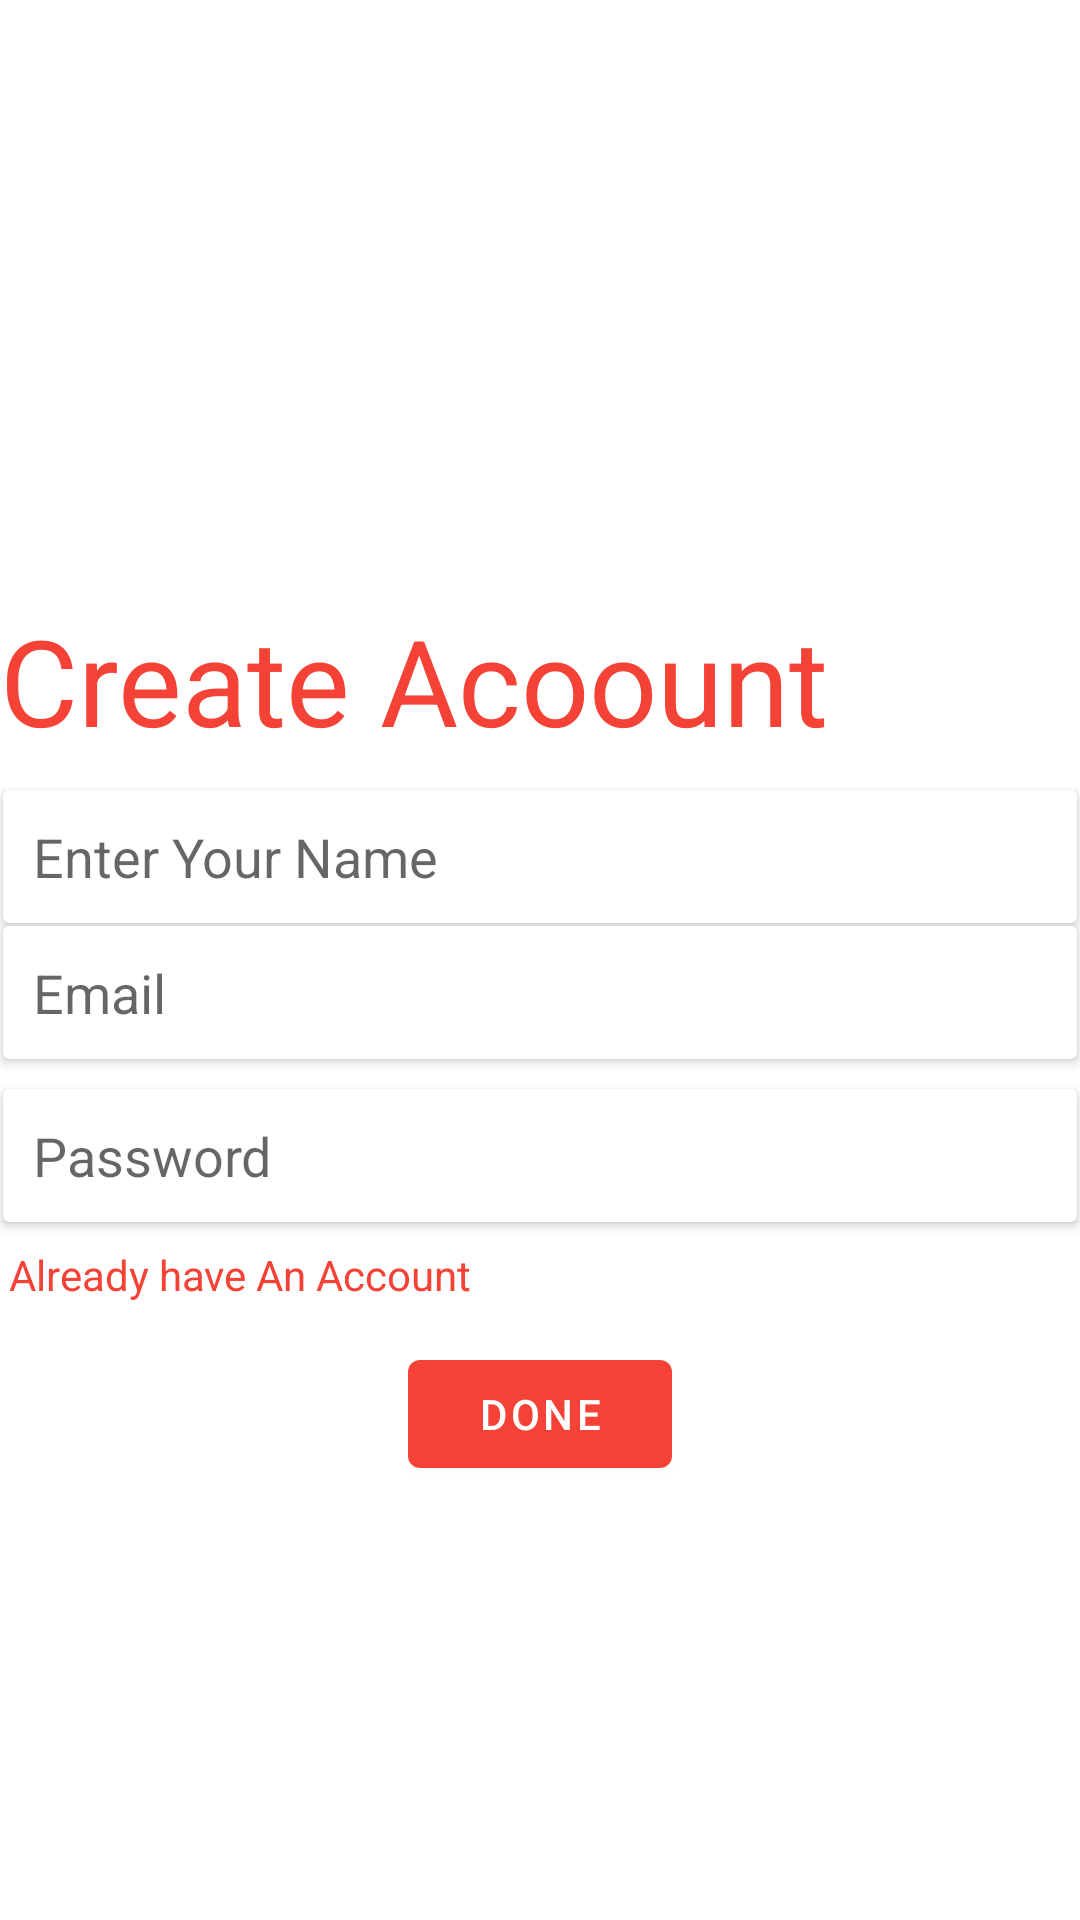

Reconstruct the res/layout file that produces this screen, plus the resources it refers to.
<!-- AndroidManifest.xml: application theme Theme.Dshoppy -->
<!-- res/layout/activity_signup.xml -->
<?xml version="1.0" encoding="utf-8"?>
<LinearLayout xmlns:android="http://schemas.android.com/apk/res/android"
    xmlns:app="http://schemas.android.com/apk/res-auto"
    xmlns:tools="http://schemas.android.com/tools"
    android:layout_width="match_parent"
    android:layout_height="match_parent"
    tools:context=".SignupActivity"
    android:orientation="vertical">
    <TextView
        android:layout_width="wrap_content"
        android:layout_height="wrap_content"
        android:text="Create Acoount"
        android:textSize="40sp"
        android:textColor="@color/rad"
        android:layout_marginTop="200dp"/>
    <androidx.cardview.widget.CardView
        android:id="4"
        android:layout_marginTop="10dp"
        android:layout_marginRight="1dp"
        android:layout_marginLeft="1dp"
        android:layout_width="match_parent"
        android:layout_height="wrap_content">
        <EditText
            android:id="@+id/name"
            android:hint="Enter Your Name"
            android:background="@drawable/edittext_bg"
            android:padding="10dp"
            android:layout_width="match_parent"
            android:layout_height="wrap_content"/>
    </androidx.cardview.widget.CardView>

    <androidx.cardview.widget.CardView
        android:layout_marginTop="1dp"
        android:layout_marginRight="1dp"
        android:layout_marginLeft="1dp"
        android:layout_width="match_parent"
        android:layout_height="wrap_content"
        >
        <EditText
            android:id="@+id/email"
            android:hint="Email"
            android:background="@drawable/edittext_bg"
            android:padding="10dp"
            android:layout_width="match_parent"
            android:layout_height="wrap_content"/>
    </androidx.cardview.widget.CardView>

    <androidx.cardview.widget.CardView
        android:layout_marginTop="10dp"
        android:layout_marginRight="1dp"
        android:layout_marginLeft="1dp"
        android:layout_width="match_parent"
        android:layout_height="wrap_content"
        >
        <EditText
            android:id="@+id/password"
            android:hint="Password"
            android:background="@drawable/edittext_bg"
            android:padding="10dp"
            android:layout_width="match_parent"
            android:layout_height="wrap_content"/>
    </androidx.cardview.widget.CardView>
    <TextView
        android:id="@+id/goToLogin"
        android:layout_marginTop="5dp"
        android:textColor="@color/rad"
        android:padding="3dp"
        android:layout_width="match_parent"
        android:layout_height="wrap_content"
        android:text="Already have An Account"/>

    <Button
        android:id="@+id/signup"
        android:layout_marginTop="10dp"
        android:layout_width="wrap_content"
        android:layout_height="wrap_content"
        android:layout_gravity="center"
        android:text="done"/>


</LinearLayout>
<!-- resources referenced by this layout -->
<resources>
  <color name="rad">#F44336</color>
  <style name="Theme.Dshoppy" parent="Theme.MaterialComponents.DayNight.DarkActionBar">
          
          <item name="colorPrimary">#F44336</item>
          <item name="colorPrimaryVariant">#F44336</item>
          <item name="colorOnPrimary">@color/white</item>
          
          <item name="colorSecondary">#FF3D00</item>
          <item name="colorSecondaryVariant">#FF3D00</item>
          <item name="colorOnSecondary">@color/black</item>
          
          <item name="android:statusBarColor">?attr/colorPrimaryVariant</item>
          
      </style>
  <color name="white">#FFFFFFFF</color>
  <color name="black">#FF000000</color>
</resources>
